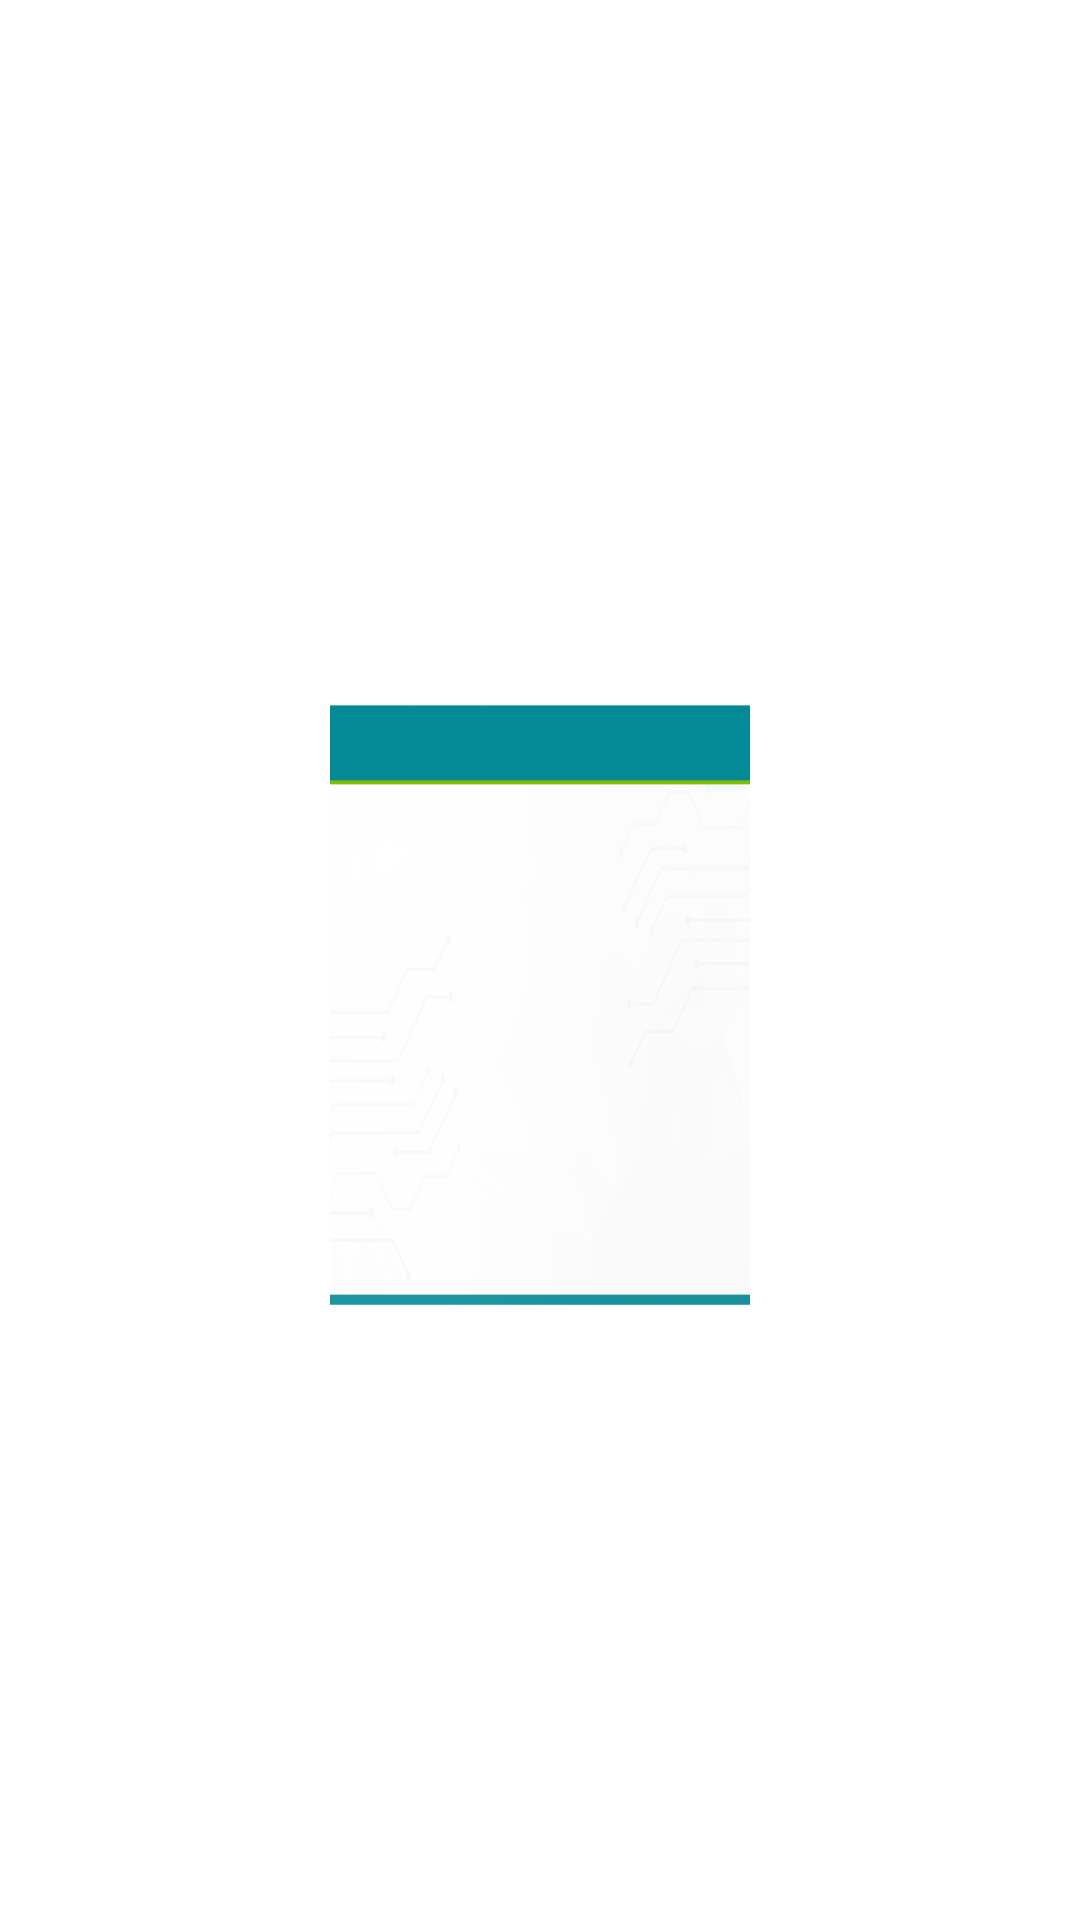

Produce the Android XML layout that renders to this screen, including the resource entries it uses.
<!-- AndroidManifest.xml: application theme Theme.MillionDollarIdea -->
<!-- res/layout/itemresourcefile.xml -->
<?xml version="1.0" encoding="utf-8"?>
<androidx.cardview.widget.CardView
    android:layout_width="match_parent"
    xmlns:card_view="http://schemas.android.com/apk/res-auto"
    android:orientation="vertical"
    android:layout_margin="10dp"
    android:background="@null"
    card_view:cardElevation="0dp"
    card_view:cardBackgroundColor="@android:color/transparent"
    android:layout_height="wrap_content"
    xmlns:android="http://schemas.android.com/apk/res/android">
    <RelativeLayout
        android:layout_width="140dp"
        android:orientation="vertical"
        android:layout_gravity="center"
        android:id="@+id/linearclick"
        android:layout_height="250dp">
        <RelativeLayout
            android:layout_width="150dp"
            android:layout_marginTop="40dp"
            android:orientation="vertical"
            android:layout_height="200dp">

            <ImageView
                android:id="@+id/itemImg_id"
                android:layout_width="match_parent"
                android:layout_height="match_parent"
                android:layout_alignParentBottom="true"
                android:layout_gravity="center"
                android:layout_marginEnd="0dp"
                android:layout_marginBottom="0dp"
                android:fitsSystemWindows="true"
                android:scaleType="fitXY"
                android:src="@drawable/dm_home">

            </ImageView>

        </RelativeLayout>


    </RelativeLayout>
</androidx.cardview.widget.CardView>
<!-- resources referenced by this layout -->
<resources>
  <!-- drawable dm_home: png bitmap (drawable-v24, 177407 bytes) -->
  <style name="Theme.MillionDollarIdea" parent="Theme.MaterialComponents.DayNight.DarkActionBar">
          
          <item name="colorPrimary">@color/purple_500</item>
          <item name="colorPrimaryVariant">@color/purple_700</item>
          <item name="colorOnPrimary">@color/white</item>
          
          <item name="colorSecondary">@color/teal_200</item>
          <item name="colorSecondaryVariant">@color/teal_700</item>
          <item name="colorOnSecondary">@color/black</item>
          
          <item name="android:statusBarColor" tools:targetApi="l">?attr/colorPrimaryVariant</item>
          
      </style>
  <!-- not gathered from this repository: default colours our renderer supplied (Android Studio template values) -->
  <color name="purple_500">#FF6200EE</color>
  <color name="purple_700">#FF3700B3</color>
  <color name="teal_200">#FF03DAC5</color>
  <color name="teal_700">#FF018786</color>
  <color name="black">#FF000000</color>
  <color name="white">#FFFFFFFF</color>
</resources>
